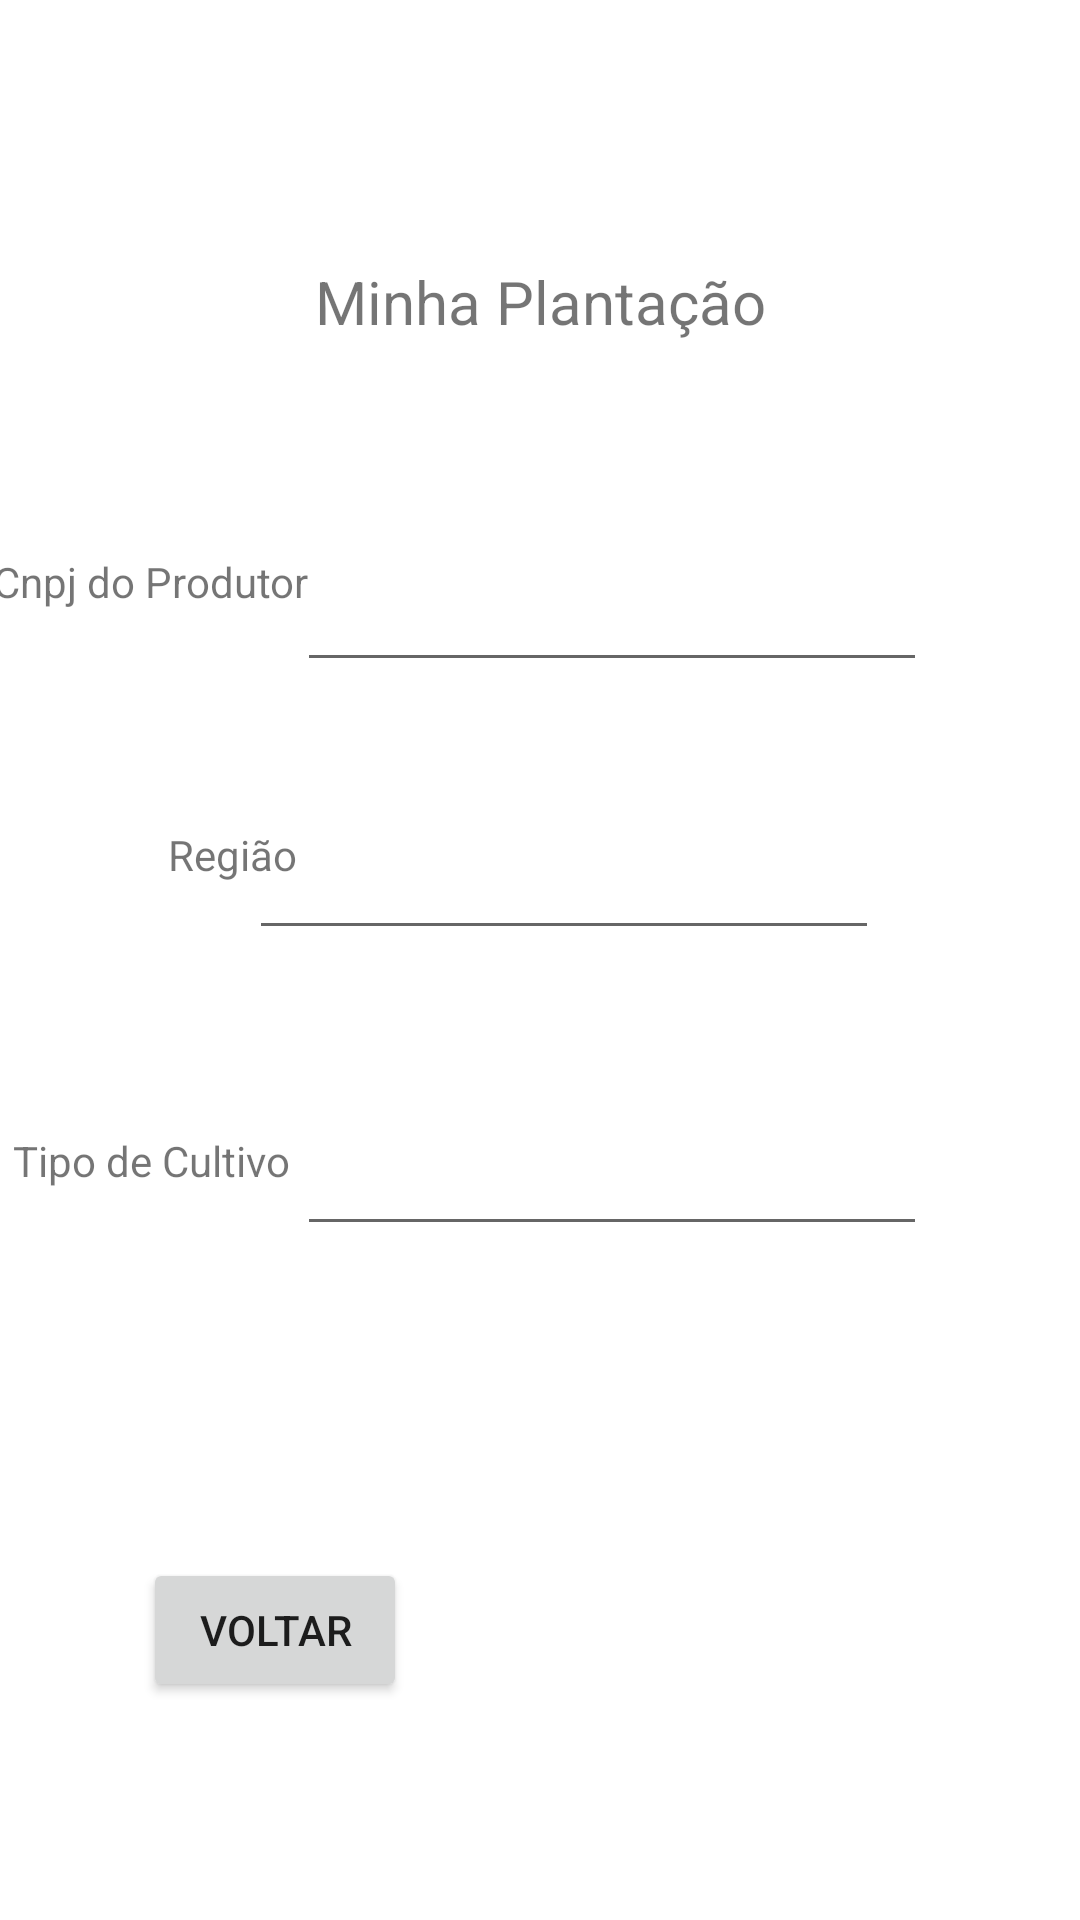

The Android layout XML behind this screen, and the referenced resources:
<!-- AndroidManifest.xml: application theme Theme.Mobile_sprint3 -->
<!-- res/layout/listagem_plantacoes.xml -->
<?xml version="1.0" encoding="utf-8"?>
<androidx.constraintlayout.widget.ConstraintLayout xmlns:android="http://schemas.android.com/apk/res/android"
    xmlns:app="http://schemas.android.com/apk/res-auto"
    xmlns:tools="http://schemas.android.com/tools"
    android:layout_width="match_parent"
    android:layout_height="match_parent">

    <TextView
        android:id="@+id/textView5"
        android:layout_width="wrap_content"
        android:layout_height="wrap_content"
        android:text="Minha Plantação"
        android:textSize="20sp"
        app:layout_constraintBottom_toBottomOf="parent"
        app:layout_constraintEnd_toEndOf="parent"
        app:layout_constraintStart_toStartOf="parent"
        app:layout_constraintTop_toTopOf="parent"
        app:layout_constraintVertical_bias="0.142" />

    <EditText
        android:id="@+id/getCnpj"
        android:layout_width="wrap_content"
        android:layout_height="wrap_content"
        android:layout_marginTop="72dp"
        android:ems="10"
        android:inputType="text"
        app:layout_constraintEnd_toEndOf="parent"
        app:layout_constraintHorizontal_bias="0.661"
        app:layout_constraintStart_toStartOf="parent"
        app:layout_constraintTop_toBottomOf="@+id/textView5" />

    <EditText
        android:id="@+id/getRegiao"
        android:layout_width="wrap_content"
        android:layout_height="wrap_content"
        android:layout_marginTop="48dp"
        android:layout_marginEnd="68dp"
        android:ems="10"
        android:inputType="text"
        app:layout_constraintEnd_toEndOf="parent"
        app:layout_constraintHorizontal_bias="0.957"
        app:layout_constraintStart_toEndOf="@+id/textView7"
        app:layout_constraintTop_toBottomOf="@+id/getCnpj" />

    <EditText
        android:id="@+id/getCultivo"
        android:layout_width="wrap_content"
        android:layout_height="wrap_content"
        android:layout_marginTop="56dp"
        android:ems="10"
        android:inputType="text"
        app:layout_constraintBottom_toBottomOf="parent"
        app:layout_constraintEnd_toEndOf="parent"
        app:layout_constraintHorizontal_bias="0.661"
        app:layout_constraintStart_toStartOf="parent"
        app:layout_constraintTop_toBottomOf="@+id/getRegiao"
        app:layout_constraintVertical_bias="0.006" />

    <Button
        android:id="@+id/btnVoltar"
        android:layout_width="wrap_content"
        android:layout_height="wrap_content"
        android:text="Voltar"
        app:layout_constraintBottom_toBottomOf="parent"
        app:layout_constraintEnd_toEndOf="parent"
        app:layout_constraintHorizontal_bias="0.175"
        app:layout_constraintStart_toStartOf="parent"
        app:layout_constraintTop_toBottomOf="@+id/getCultivo"
        app:layout_constraintVertical_bias="0.588" />

    <TextView
        android:id="@+id/textView6"
        android:layout_width="wrap_content"
        android:layout_height="wrap_content"
        android:text="Cnpj do Produtor"
        app:layout_constraintBottom_toBottomOf="parent"
        app:layout_constraintEnd_toStartOf="@+id/getCnpj"
        app:layout_constraintHorizontal_bias="0.444"
        app:layout_constraintStart_toStartOf="parent"
        app:layout_constraintTop_toTopOf="parent"
        app:layout_constraintVertical_bias="0.297" />

    <TextView
        android:id="@+id/textView7"
        android:layout_width="wrap_content"
        android:layout_height="wrap_content"
        android:layout_marginStart="56dp"
        android:layout_marginTop="72dp"
        android:text="Região"
        app:layout_constraintBottom_toBottomOf="parent"
        app:layout_constraintStart_toStartOf="parent"
        app:layout_constraintTop_toBottomOf="@+id/textView6"
        app:layout_constraintVertical_bias="0.0" />

    <TextView
        android:id="@+id/textView8"
        android:layout_width="wrap_content"
        android:layout_height="wrap_content"
        android:layout_marginTop="80dp"
        android:text="Tipo de Cultivo"
        app:layout_constraintBottom_toBottomOf="parent"
        app:layout_constraintEnd_toStartOf="@+id/getCultivo"
        app:layout_constraintHorizontal_bias="0.625"
        app:layout_constraintStart_toStartOf="parent"
        app:layout_constraintTop_toBottomOf="@+id/textView7"
        app:layout_constraintVertical_bias="0.012" />
</androidx.constraintlayout.widget.ConstraintLayout>
<!-- resources referenced by this layout -->
<resources>
  <style name="Theme.Mobile_sprint3" parent="Theme.MaterialComponents.DayNight.DarkActionBar">
          
          <item name="colorPrimary">@color/purple_500</item>
          <item name="colorPrimaryVariant">@color/purple_700</item>
          <item name="colorOnPrimary">@color/white</item>
          
          <item name="colorSecondary">@color/teal_200</item>
          <item name="colorSecondaryVariant">@color/teal_700</item>
          <item name="colorOnSecondary">@color/black</item>
          
          <item name="android:statusBarColor">?attr/colorPrimaryVariant</item>
          
      </style>
  <!-- not gathered from this repository: default colours our renderer supplied (Android Studio template values) -->
  <color name="purple_500">#FF6200EE</color>
  <color name="purple_700">#FF3700B3</color>
  <color name="teal_200">#FF03DAC5</color>
  <color name="teal_700">#FF018786</color>
  <color name="black">#FF000000</color>
  <color name="white">#FFFFFFFF</color>
</resources>
